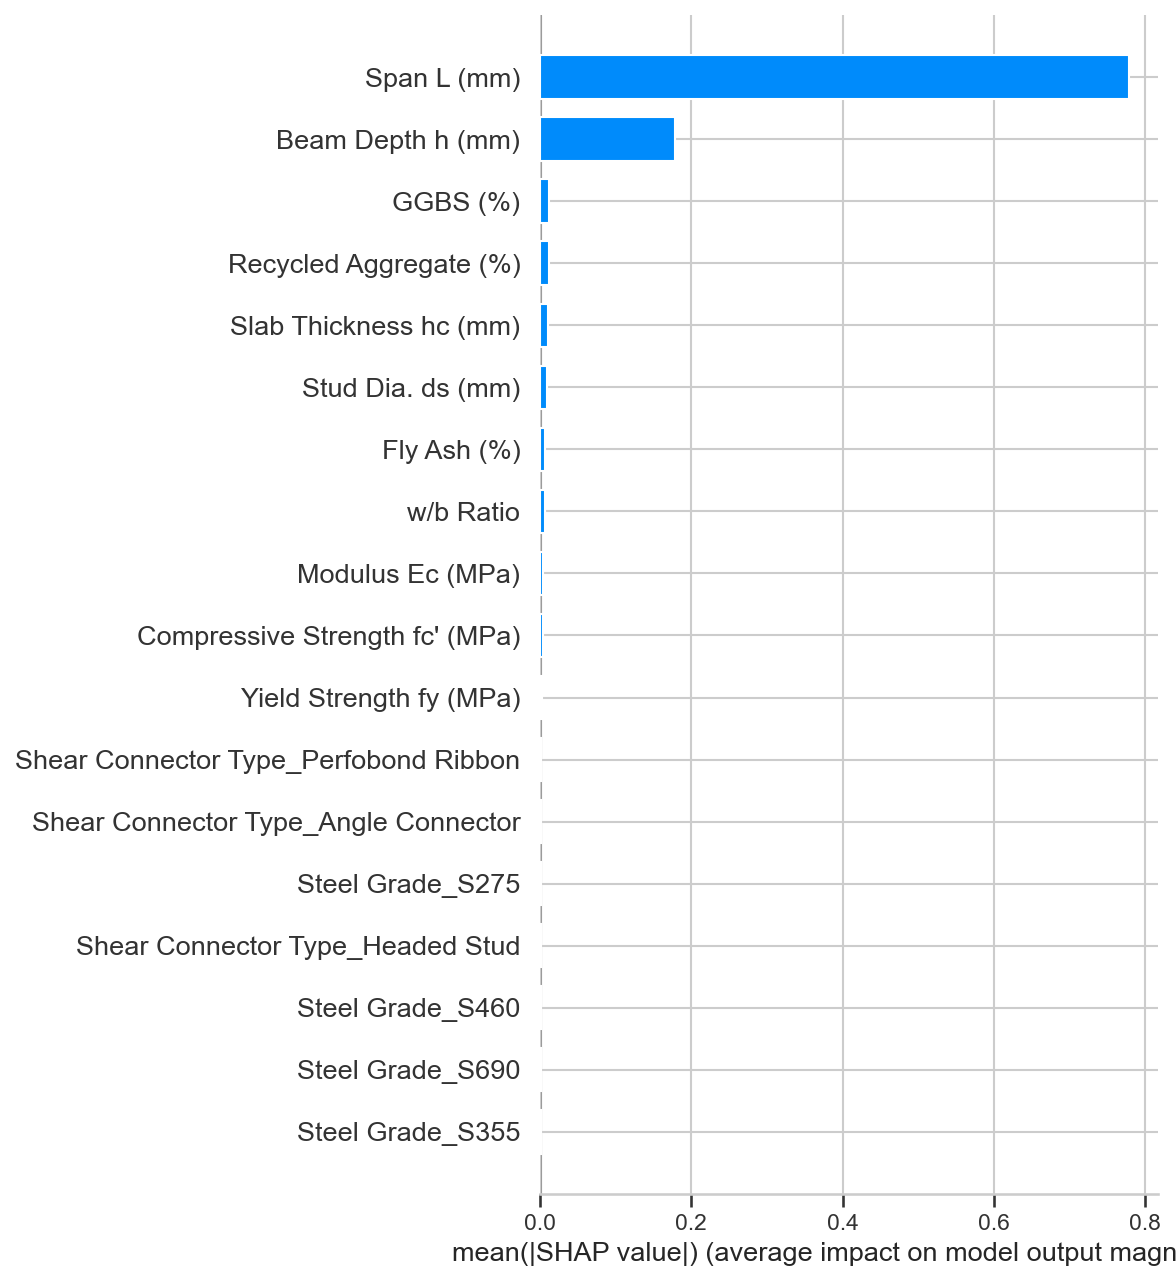

Values plotted in this chart, from the file beside it:
feature, mean_abs_shap
Span L (mm), 0.7783
Beam Depth h (mm), 0.178
GGBS (%), 0.01236
Recycled Aggregate (%), 0.01122
Slab Thickness hc (mm), 0.01049
Stud Dia. ds (mm), 0.008937
Fly Ash (%), 0.006934
w/b Ratio, 0.006745
Modulus Ec (MPa), 0.00428
Compressive Strength fc' (MPa), 0.003717
Yield Strength fy (MPa), 0.002956
Shear Connector Type_Perfobond Ribbon, 0.001658
Shear Connector Type_Angle Connector, 0.001443
Steel Grade_S275, 0.00141
Shear Connector Type_Headed Stud, 0.001322
Steel Grade_S460, 0.0007989
Steel Grade_S690, 0.0007121
Steel Grade_S355, 0.0006739
